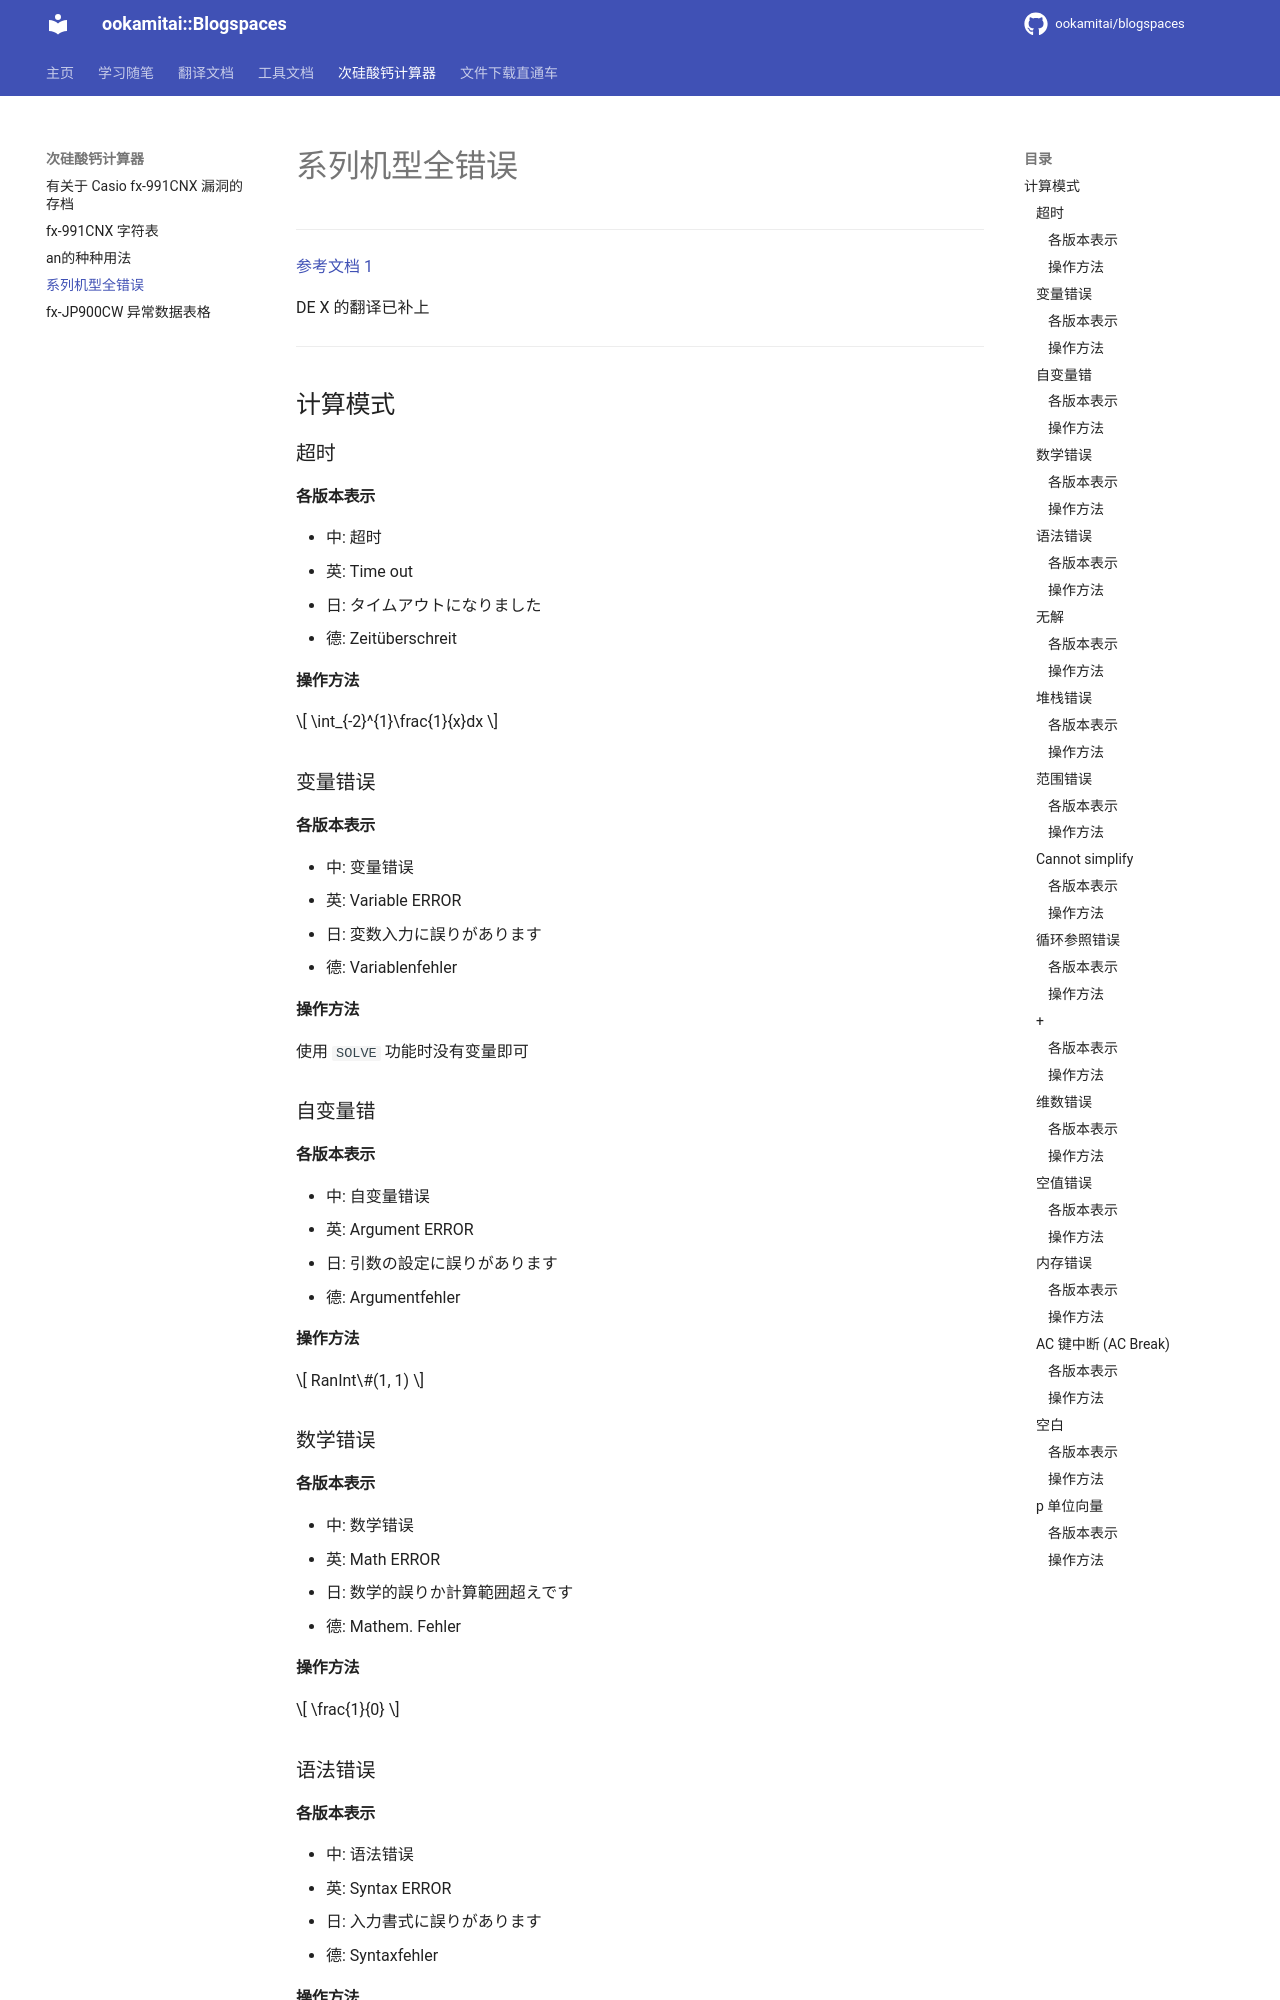

repository: ookamitai/blogspaces · page: docs/fx-991cnx/err/index.html · generator: mkdocs

# 系列机型全错误

---

[参考文档 1](https://tieba.baidu.com/p/7862606297)

DE X 的翻译已补上

---

## 计算模式

### 超时

#### 各版本表示

- 中: 超时
- 英: Time out
- 日: タイムアウトになりました
- 德: Zeitüberschreit

#### 操作方法

$$ \int_{-2}^{1}\frac{1}{x}dx $$

### 变量错误

#### 各版本表示

- 中: 变量错误
- 英: Variable ERROR
- 日: 変数入力に誤りがあります
- 德: Variablenfehler

#### 操作方法

使用 `SOLVE` 功能时没有变量即可

### 自变量错

#### 各版本表示

- 中: 自变量错误
- 英: Argument ERROR
- 日: 引数の設定に誤りがあります
- 德: Argumentfehler

#### 操作方法

$$ RanInt\#(1, 1) $$

### 数学错误

#### 各版本表示

- 中: 数学错误
- 英: Math ERROR
- 日: 数学的誤りか計算範囲超えです
- 德: Mathem. Fehler

#### 操作方法

$$ \frac{1}{0} $$

### 语法错误

#### 各版本表示

- 中: 语法错误
- 英: Syntax ERROR
- 日: 入力書式に誤りがあります
- 德: Syntaxfehler

#### 操作方法

$$ + $$

### 无解

#### 各版本表示

- 中: 无解
- 英: Cannot solve
- 日: 解を求めることができません
- 德: Keine Lösung gef
